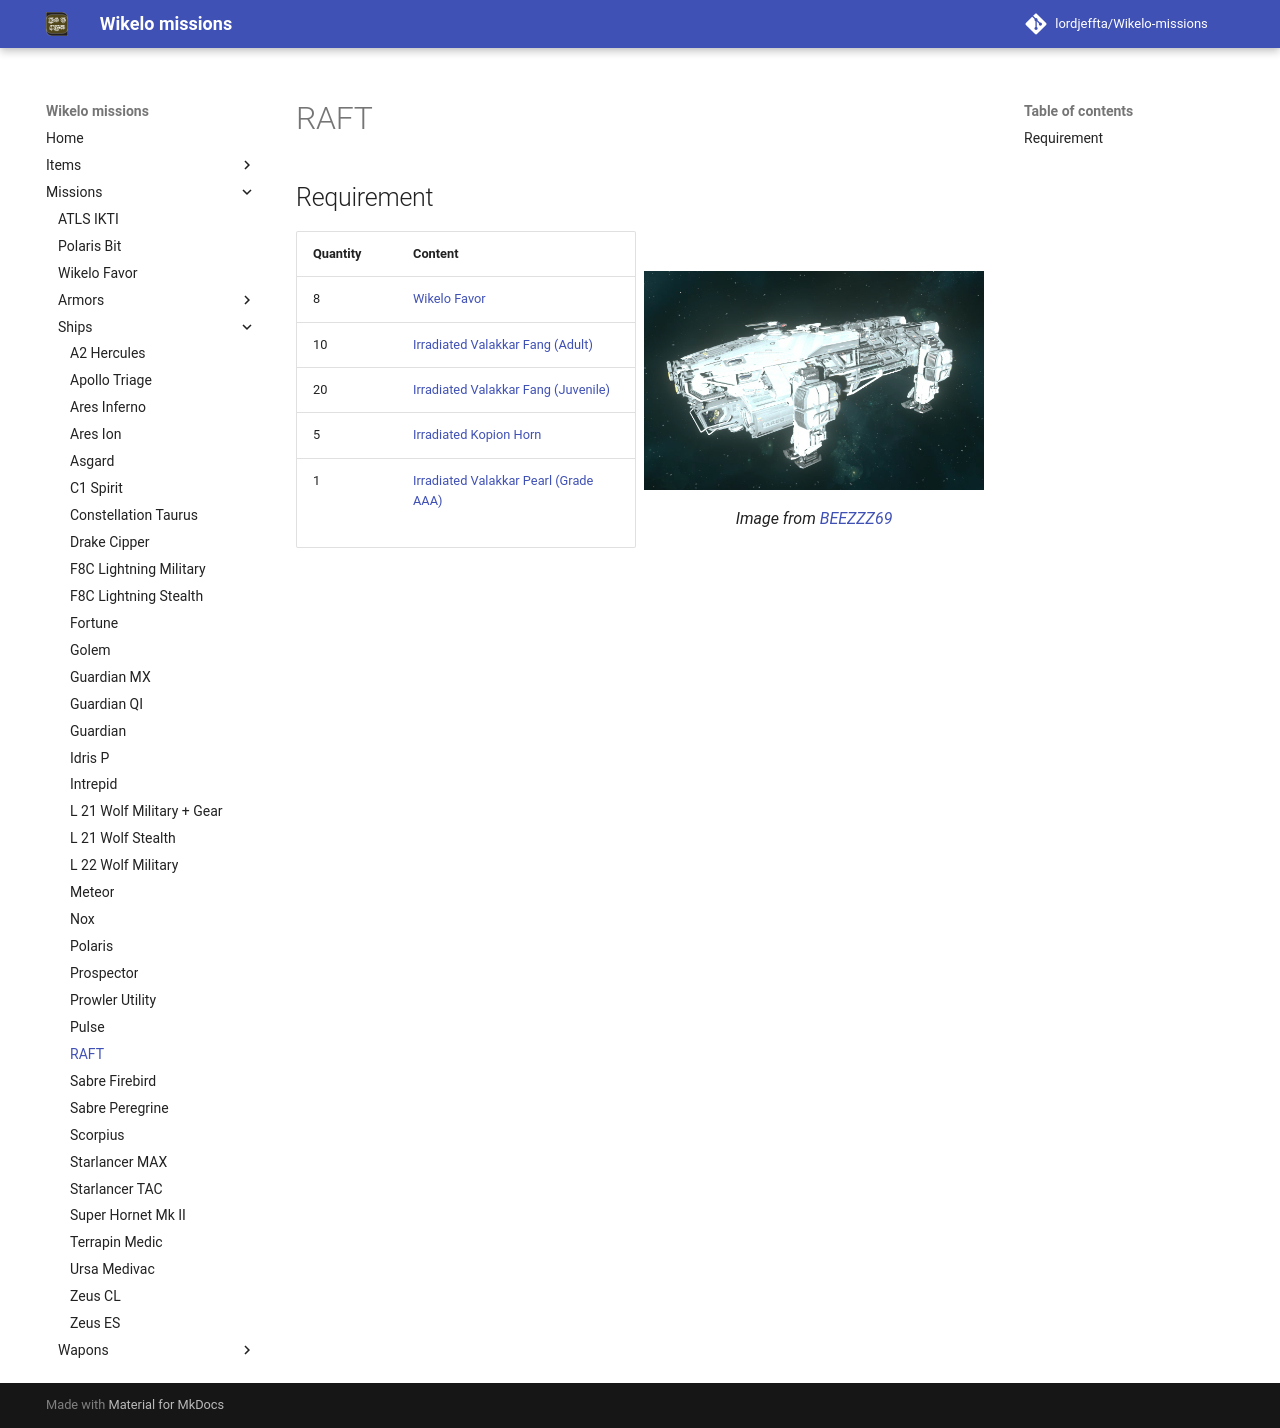

repository: LordJeffta/Wikelo-missions · page: Missions/Ships/RAFT/index.html · generator: mkdocs

## Requirement

<div class="grid" markdown>

| Quantity | Content                                                                           |
|----------|-----------------------------------------------------------------------------------|
| 8        | [Wikelo Favor](../Wikelo Favor.md)                                                |
| 10       | [Irradiated Valakkar Fang (Adult)](../../Items/Irradiated Valakkar Fang.md)       |
| 20       | [Irradiated Valakkar Fang (Juvenile)](../../Items/Irradiated Valakkar Fang.md)    |
| 5        | [Irradiated Kopion Horn](../../Items/Kopion.md)                                   |
| 1        | [Irradiated Valakkar Pearl (Grade AAA)](../../Items/Irradiated Valakkar Pearl.md) |

![Image title](../../Assets/Ships/raft_BEEZZZ69.png){ align=right }
/// caption
Image from [BEEZZZ69](https://imgur.com/a/bc3197a){target="_blank"}
///

</div>
